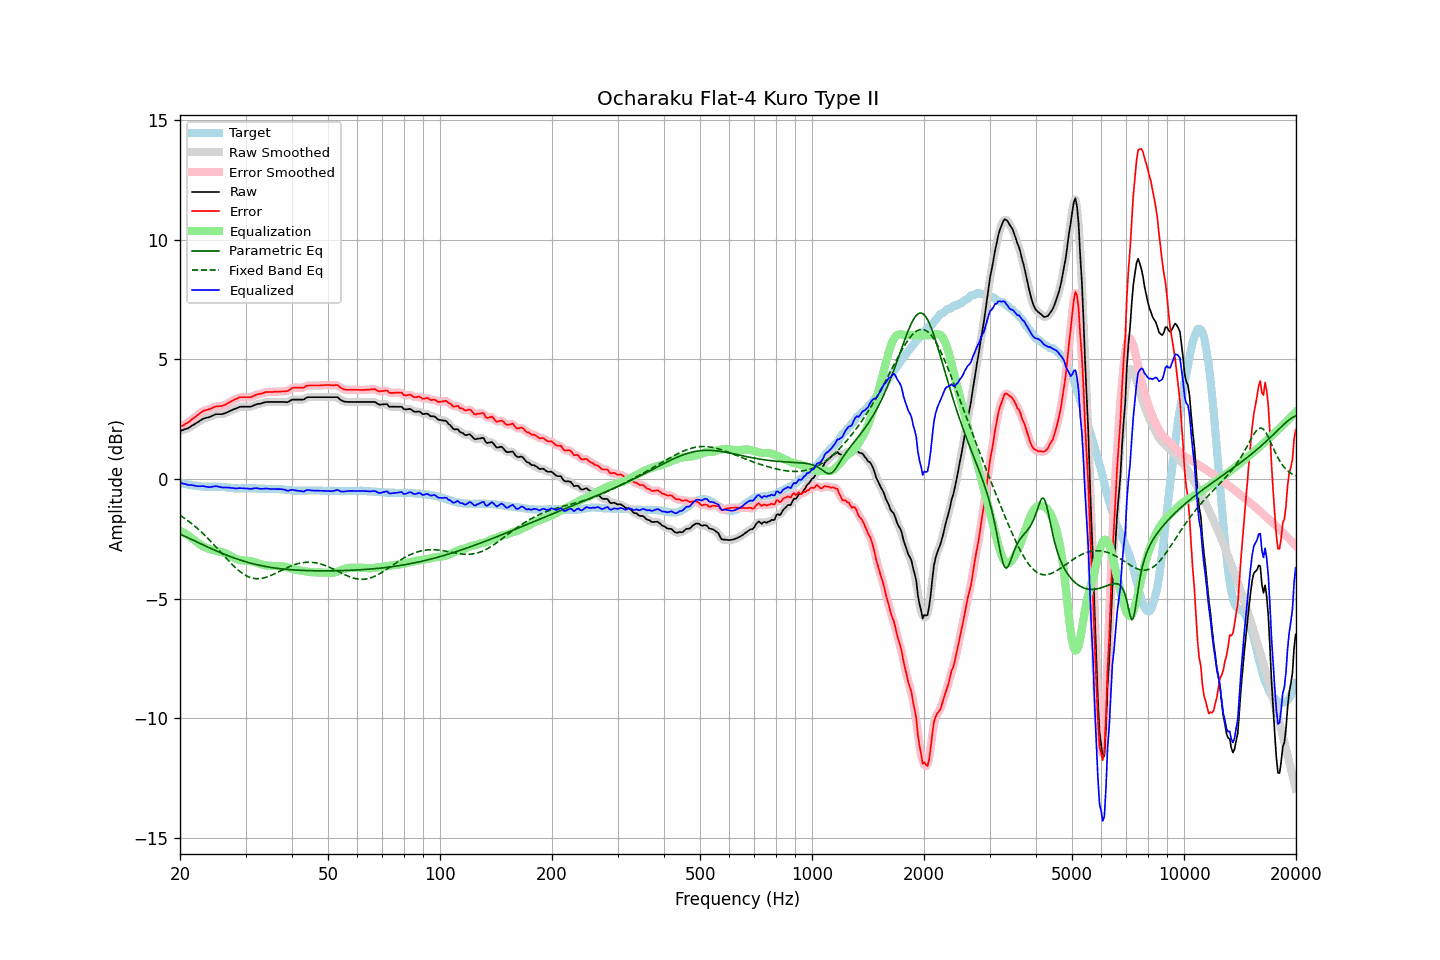

Source data for this figure (header and first rows):
frequency, raw, error, smoothed, error_smoothed, equalization, parametric_eq, fixed_band_eq, equalized_raw, equalized_smoothed, target
20.00, 2.00, 2.17, 2.00, 2.17, -2.16, -2.30, -1.52, -0.16, -0.16, -0.17
20.20, 2.02, 2.20, 2.02, 2.21, -2.20, -2.34, -1.56, -0.18, -0.18, -0.18
20.40, 2.04, 2.24, 2.05, 2.24, -2.24, -2.37, -1.61, -0.20, -0.20, -0.20
20.61, 2.07, 2.28, 2.07, 2.28, -2.28, -2.40, -1.66, -0.21, -0.21, -0.21
20.81, 2.09, 2.32, 2.09, 2.32, -2.32, -2.43, -1.70, -0.23, -0.23, -0.23
21.02, 2.11, 2.35, 2.12, 2.36, -2.37, -2.46, -1.75, -0.25, -0.25, -0.24
21.23, 2.15, 2.40, 2.16, 2.41, -2.41, -2.50, -1.80, -0.26, -0.26, -0.25
21.44, 2.20, 2.46, 2.20, 2.46, -2.46, -2.53, -1.86, -0.26, -0.26, -0.26
21.66, 2.24, 2.52, 2.24, 2.51, -2.51, -2.56, -1.91, -0.27, -0.27, -0.28
21.87, 2.28, 2.56, 2.28, 2.57, -2.57, -2.59, -1.97, -0.28, -0.28, -0.28
22.09, 2.32, 2.61, 2.32, 2.61, -2.62, -2.62, -2.02, -0.30, -0.29, -0.29
22.31, 2.36, 2.66, 2.37, 2.66, -2.67, -2.66, -2.08, -0.31, -0.31, -0.30
22.54, 2.41, 2.72, 2.41, 2.72, -2.72, -2.69, -2.14, -0.31, -0.31, -0.31
22.76, 2.45, 2.77, 2.46, 2.77, -2.76, -2.72, -2.20, -0.31, -0.31, -0.32
22.99, 2.50, 2.82, 2.50, 2.82, -2.80, -2.75, -2.27, -0.30, -0.31, -0.32
23.22, 2.52, 2.85, 2.53, 2.85, -2.84, -2.78, -2.33, -0.31, -0.31, -0.33
23.45, 2.54, 2.87, 2.55, 2.87, -2.87, -2.81, -2.40, -0.32, -0.32, -0.33
23.69, 2.56, 2.89, 2.56, 2.89, -2.90, -2.84, -2.46, -0.33, -0.34, -0.33
23.92, 2.57, 2.90, 2.58, 2.91, -2.92, -2.87, -2.53, -0.35, -0.34, -0.33
24.16, 2.60, 2.93, 2.60, 2.93, -2.95, -2.90, -2.60, -0.34, -0.34, -0.33
24.40, 2.63, 2.96, 2.63, 2.96, -2.97, -2.93, -2.67, -0.33, -0.33, -0.33
24.65, 2.66, 2.99, 2.67, 2.99, -2.98, -2.96, -2.74, -0.32, -0.32, -0.33
24.89, 2.69, 3.02, 2.69, 3.02, -3.00, -2.99, -2.82, -0.30, -0.31, -0.33
25.14, 2.70, 3.03, 2.70, 3.03, -3.01, -3.02, -2.89, -0.31, -0.31, -0.33
25.39, 2.70, 3.03, 2.70, 3.03, -3.03, -3.05, -2.96, -0.33, -0.33, -0.33
25.65, 2.70, 3.04, 2.70, 3.04, -3.05, -3.08, -3.04, -0.34, -0.34, -0.34
25.91, 2.70, 3.04, 2.71, 3.05, -3.06, -3.11, -3.11, -0.36, -0.35, -0.34
26.16, 2.72, 3.07, 2.72, 3.07, -3.08, -3.13, -3.19, -0.36, -0.36, -0.35
26.43, 2.74, 3.09, 2.74, 3.10, -3.10, -3.16, -3.26, -0.36, -0.36, -0.35
26.69, 2.77, 3.13, 2.77, 3.13, -3.13, -3.19, -3.33, -0.36, -0.36, -0.36
26.96, 2.80, 3.17, 2.80, 3.17, -3.17, -3.21, -3.41, -0.36, -0.36, -0.37
27.23, 2.83, 3.20, 2.83, 3.20, -3.20, -3.24, -3.48, -0.37, -0.37, -0.37
27.50, 2.86, 3.24, 2.86, 3.24, -3.24, -3.26, -3.55, -0.38, -0.38, -0.38
27.77, 2.89, 3.28, 2.89, 3.28, -3.28, -3.29, -3.61, -0.39, -0.39, -0.39
28.05, 2.92, 3.32, 2.92, 3.31, -3.32, -3.31, -3.68, -0.39, -0.40, -0.40
28.33, 2.94, 3.34, 2.95, 3.35, -3.35, -3.34, -3.74, -0.40, -0.40, -0.40
28.62, 2.97, 3.37, 2.98, 3.38, -3.37, -3.36, -3.80, -0.40, -0.39, -0.40
28.90, 3.00, 3.41, 3.00, 3.40, -3.39, -3.38, -3.86, -0.39, -0.39, -0.41
29.19, 3.01, 3.41, 3.01, 3.41, -3.40, -3.40, -3.91, -0.39, -0.39, -0.40
29.48, 3.01, 3.41, 3.02, 3.42, -3.41, -3.42, -3.96, -0.39, -0.39, -0.40
29.78, 3.01, 3.41, 3.01, 3.41, -3.41, -3.45, -4.00, -0.40, -0.40, -0.40
30.08, 3.01, 3.41, 3.01, 3.41, -3.41, -3.47, -4.04, -0.40, -0.40, -0.40
30.38, 3.01, 3.41, 3.01, 3.41, -3.42, -3.49, -4.07, -0.40, -0.41, -0.40
30.68, 3.01, 3.41, 3.01, 3.41, -3.43, -3.50, -4.10, -0.41, -0.41, -0.40
30.99, 3.01, 3.41, 3.02, 3.42, -3.44, -3.52, -4.13, -0.42, -0.41, -0.40
31.30, 3.04, 3.44, 3.04, 3.44, -3.45, -3.54, -4.15, -0.41, -0.41, -0.40
31.61, 3.07, 3.47, 3.07, 3.47, -3.47, -3.56, -4.16, -0.40, -0.40, -0.40
31.93, 3.10, 3.50, 3.10, 3.50, -3.49, -3.57, -4.17, -0.39, -0.39, -0.40
32.24, 3.12, 3.53, 3.12, 3.53, -3.51, -3.59, -4.17, -0.39, -0.39, -0.41
32.57, 3.13, 3.54, 3.13, 3.54, -3.54, -3.60, -4.17, -0.40, -0.40, -0.41
32.89, 3.14, 3.55, 3.15, 3.56, -3.56, -3.62, -4.17, -0.42, -0.41, -0.41
33.22, 3.16, 3.57, 3.16, 3.57, -3.58, -3.63, -4.16, -0.42, -0.42, -0.41
33.55, 3.18, 3.59, 3.18, 3.60, -3.60, -3.65, -4.14, -0.41, -0.41, -0.41
33.89, 3.20, 3.62, 3.20, 3.62, -3.61, -3.66, -4.12, -0.41, -0.41, -0.42
34.23, 3.21, 3.63, 3.21, 3.63, -3.62, -3.67, -4.10, -0.41, -0.41, -0.42
34.57, 3.21, 3.63, 3.22, 3.63, -3.63, -3.68, -4.08, -0.41, -0.41, -0.42
34.92, 3.21, 3.63, 3.21, 3.63, -3.63, -3.69, -4.05, -0.42, -0.42, -0.42
35.27, 3.21, 3.63, 3.21, 3.63, -3.64, -3.71, -4.02, -0.42, -0.42, -0.42
35.62, 3.21, 3.63, 3.21, 3.64, -3.64, -3.72, -3.99, -0.43, -0.43, -0.42
35.97, 3.21, 3.64, 3.21, 3.64, -3.64, -3.73, -3.96, -0.43, -0.43, -0.43
... 635 more rows
